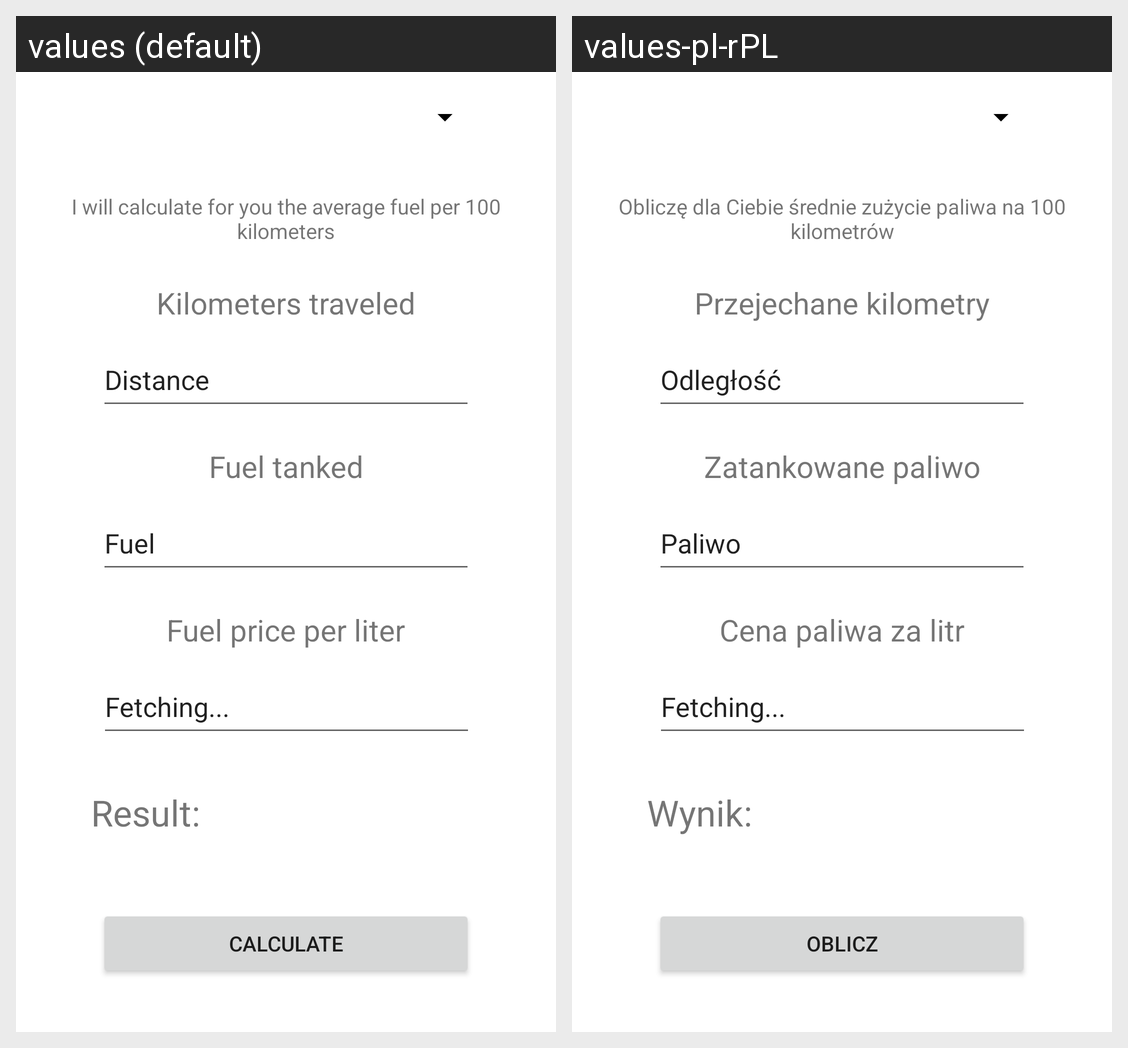

Here is an Android app screen in its default locale and in the app's own translations. Write out the translated-string differences for the strings that appear on this screen.
Android screen res/layout/fragment_calculator.xml rendered under 2 locales, left to right: values (default), values-pl-rPL. Device: Nexus 5 (rendered at 1080×1920; each locale shown at half size, 540×960, under a caption strip naming it); theme Theme.AutoNote.
Strings drawn on this screen, with the default value and each locale's value (text and hints the layout hard-codes, and strings that could not be matched under every locale, appear in the picture but are not listed):

text_for_average_fuel
  values: I will calculate for you the average fuel per 100 kilometers
  values-pl-rPL: Obliczę dla Ciebie średnie zużycie paliwa na 100 kilometrów

result
  values: Result:
  values-pl-rPL: Wynik:

distance
  values: Distance
  values-pl-rPL: Odległość

fuel
  values: Fuel
  values-pl-rPL: Paliwo

kilometers_traveled
  values: Kilometers traveled
  values-pl-rPL: Przejechane kilometry

fuel_tanked
  values: Fuel tanked
  values-pl-rPL: Zatankowane paliwo

fuel_price_liters
  values: Fuel price per liter
  values-pl-rPL: Cena paliwa za litr

calculate
  values: Calculate
  values-pl-rPL: Oblicz
